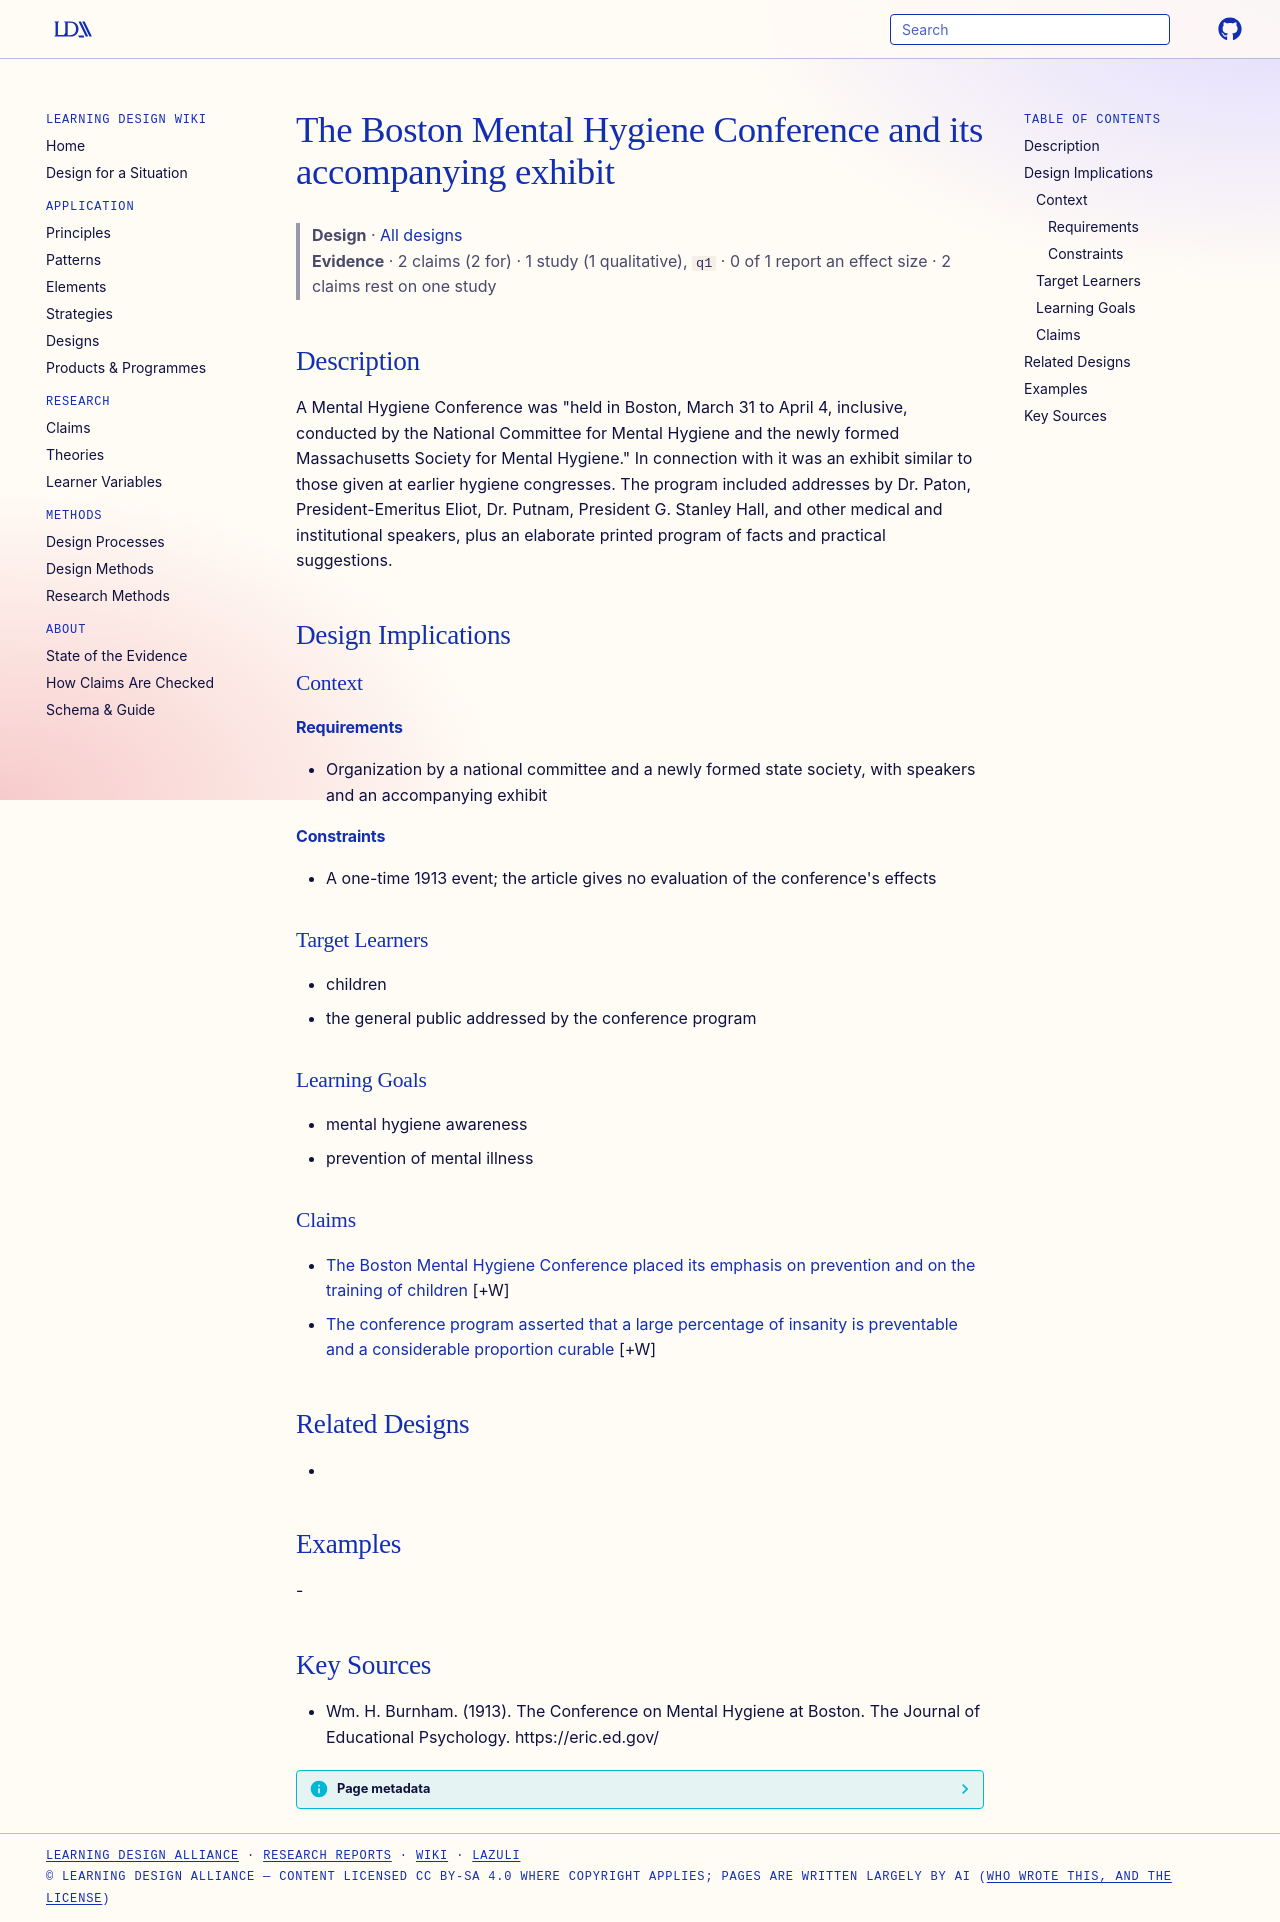

repository: Learning-Design-Alliance/learning-wiki · page: designs/boston-mental-hygiene-conference-1913/index.html · generator: mkdocs

---
type: design
id: boston-mental-hygiene-conference-1913
title: The Boston Mental Hygiene Conference and its accompanying exhibit
description: "A Mental Hygiene Conference was \"held in Boston, March 31 to April 4, inclusive, conducted by the National Committee for Mental Hygiene and the newly formed Massachusetts Society for Mental Hygiene.\" In connection wit..."
status: review
generated:
  by: "process:settle-candidates"
  at: 2026-10-25
sources:
  - id: wm-h-burnham-1913
    resource: "https://eric.ed.gov/"
    title: "Wm. H. Burnham. (1913). The Conference on Mental Hygiene at Boston. The Journal of Educational Psychology. https://eric.ed.gov/"
    author: Wm. H. Burnham
---

# The Boston Mental Hygiene Conference and its accompanying exhibit

> **Design** · [All designs](index.md)
> **Evidence** · 2 claims (2 for) · 1 study (1 qualitative), `q1` · 0 of 1 report an effect size · 2 claims rest on one study

## Description
A Mental Hygiene Conference was "held in Boston, March 31 to April 4, inclusive, conducted by the National Committee for Mental Hygiene and the newly formed Massachusetts Society for Mental Hygiene." In connection with it was an exhibit similar to those given at earlier hygiene congresses. The program included addresses by Dr. Paton, President-Emeritus Eliot, Dr. Putnam, President G. Stanley Hall, and other medical and institutional speakers, plus an elaborate printed program of facts and practical suggestions.

## Design Implications

### Context
#### Requirements
- Organization by a national committee and a newly formed state society, with speakers and an accompanying exhibit
#### Constraints
- A one-time 1913 event; the article gives no evaluation of the conference's effects

### Target Learners
- children
- the general public addressed by the conference program

### Learning Goals
- mental hygiene awareness
- prevention of mental illness

### Claims

- [The Boston Mental Hygiene Conference placed its emphasis on prevention and on the training of children](../claims/boston-mental-hygiene-conference-prevention-children.md) [+W]
- [The conference program asserted that a large percentage of insanity is preventable and a considerable proportion curable](../claims/insanity-preventable-curable-assertion.md) [+W]

## Related Designs
- 

## Examples
-

## Key Sources
- Wm. H. Burnham. (1913). The Conference on Mental Hygiene at Boston. The Journal of Educational Psychology. https://eric.ed.gov/
